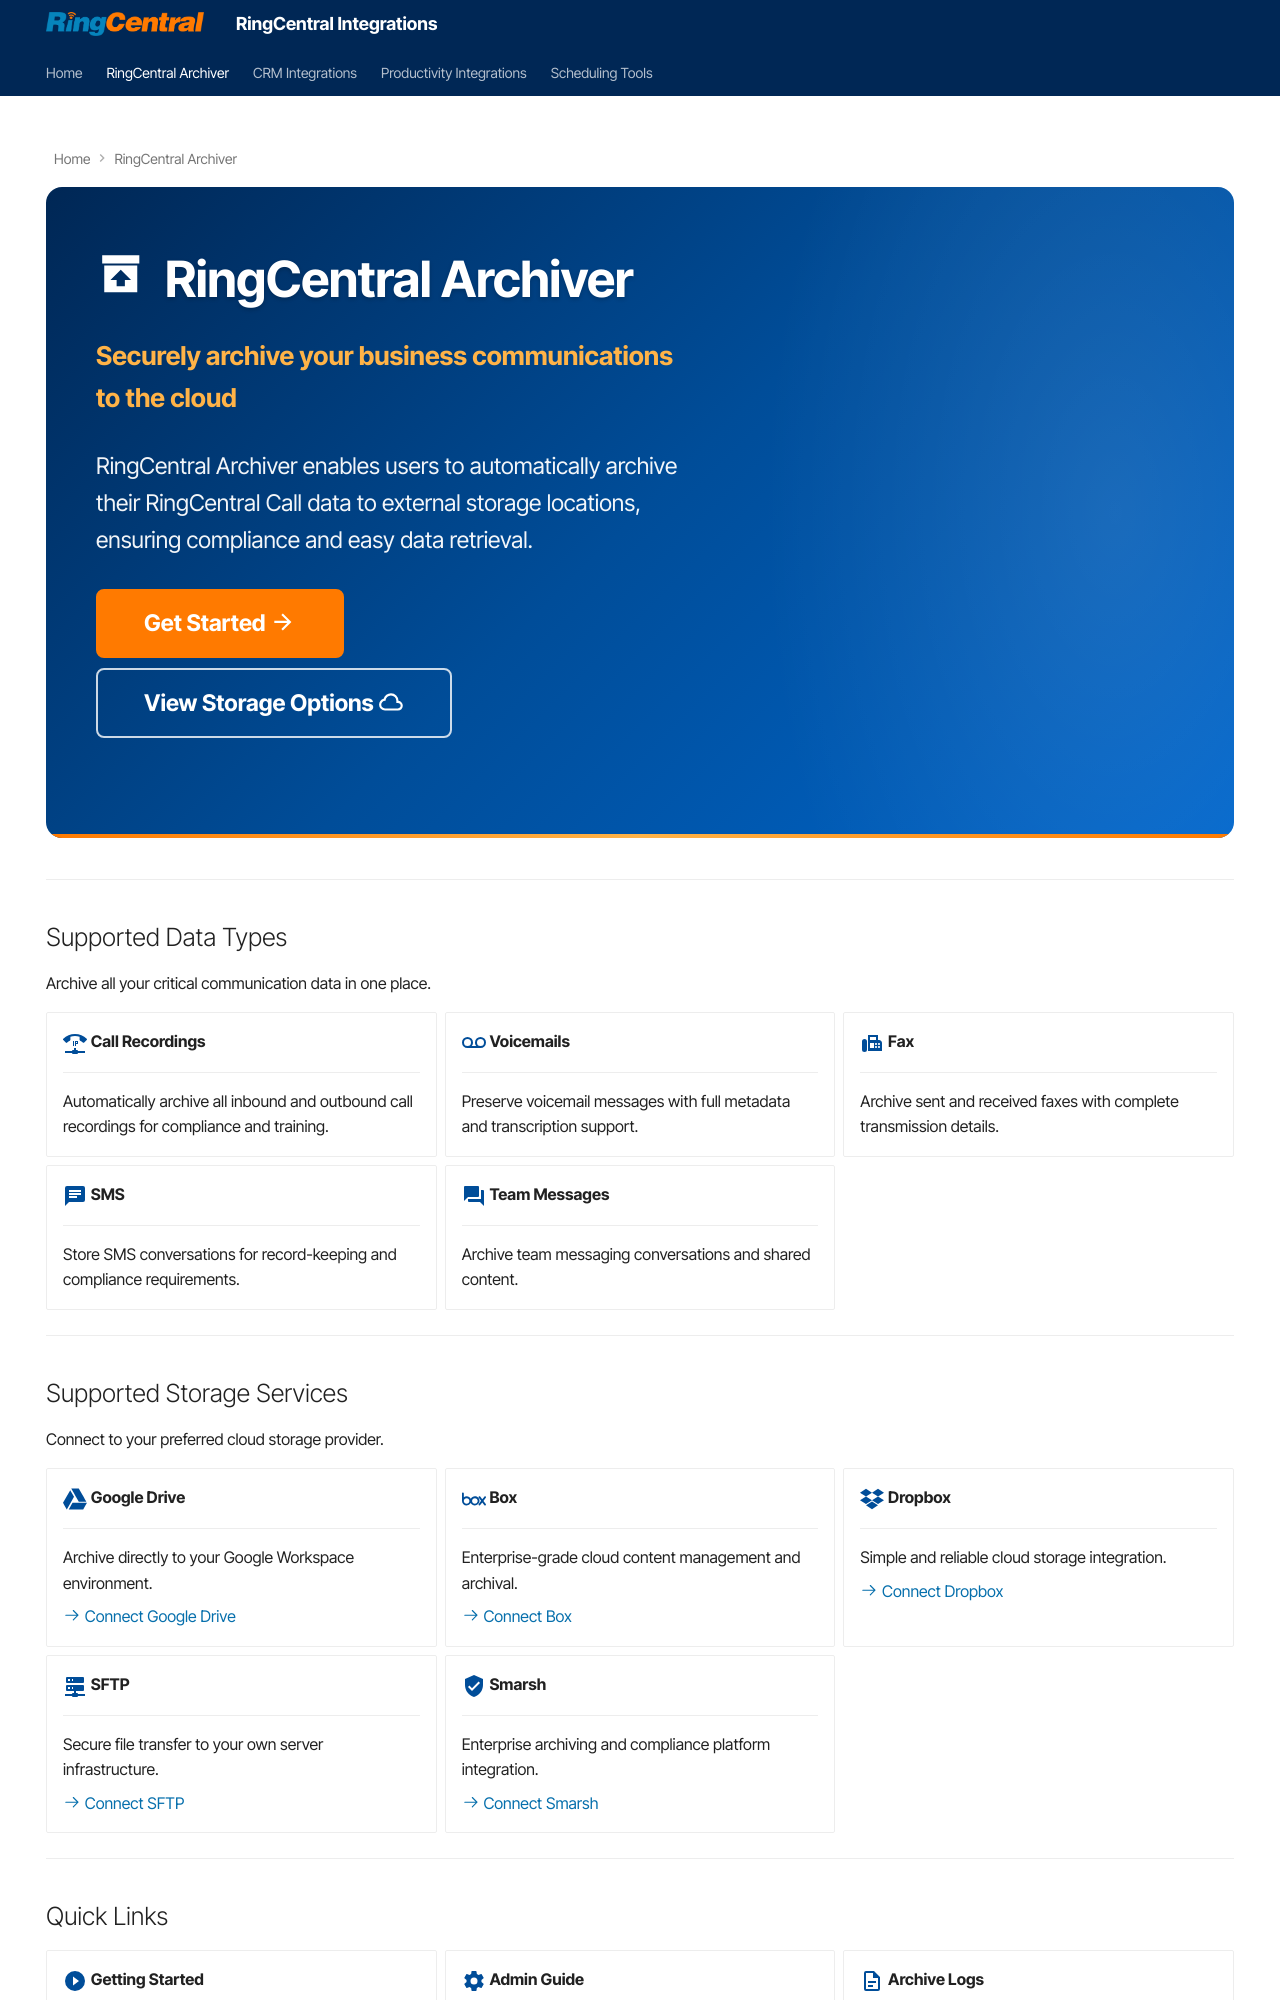

repository: ringcentral/ringcentral-integration-docs · page: archiver/index.html · generator: mkdocs

---
hide:
    - navigation
---

<div class="archiver-hero" markdown>

# :material-archive-arrow-up: RingCentral Archiver

**Securely archive your business communications to the cloud**

RingCentral Archiver enables users to automatically archive their RingCentral Call data to external storage locations, ensuring compliance and easy data retrieval.

[Get Started :material-arrow-right:](enable-archiver.md){ .md-button .md-button--primary }
[View Storage Options :material-cloud-outline:](connect-storage.md){ .md-button }

</div>

---

## Supported Data Types

Archive all your critical communication data in one place.

<div class="grid cards" markdown>

-   :material-phone-voip:{ .lg .middle } **Call Recordings**

    ---

    Automatically archive all inbound and outbound call recordings for compliance and training.

-   :material-voicemail:{ .lg .middle } **Voicemails**

    ---

    Preserve voicemail messages with full metadata and transcription support.

-   :material-fax:{ .lg .middle } **Fax**

    ---

    Archive sent and received faxes with complete transmission details.

-   :material-message-text:{ .lg .middle } **SMS**

    ---

    Store SMS conversations for record-keeping and compliance requirements.

-   :material-forum:{ .lg .middle } **Team Messages**

    ---

    Archive team messaging conversations and shared content.

</div>

---

## Supported Storage Services

Connect to your preferred cloud storage provider.

<div class="grid cards" markdown>

-   :simple-googledrive:{ .lg .middle } **Google Drive**

    ---

    Archive directly to your Google Workspace environment.

    [:octicons-arrow-right-24: Connect Google Drive](connect-gdrive.md)

-   :simple-box:{ .lg .middle } **Box**

    ---

    Enterprise-grade cloud content management and archival.

    [:octicons-arrow-right-24: Connect Box](connect-box.md)

-   :simple-dropbox:{ .lg .middle } **Dropbox**

    ---

    Simple and reliable cloud storage integration.

    [:octicons-arrow-right-24: Connect Dropbox](connect-dropbox.md)

-   :material-server-network:{ .lg .middle } **SFTP**

    ---

    Secure file transfer to your own server infrastructure.

    [:octicons-arrow-right-24: Connect SFTP](connect-sftp.md)

-   :material-shield-check:{ .lg .middle } **Smarsh**

    ---

    Enterprise archiving and compliance platform integration.

    [:octicons-arrow-right-24: Connect Smarsh](connect-smarsh.md)

</div>

---
